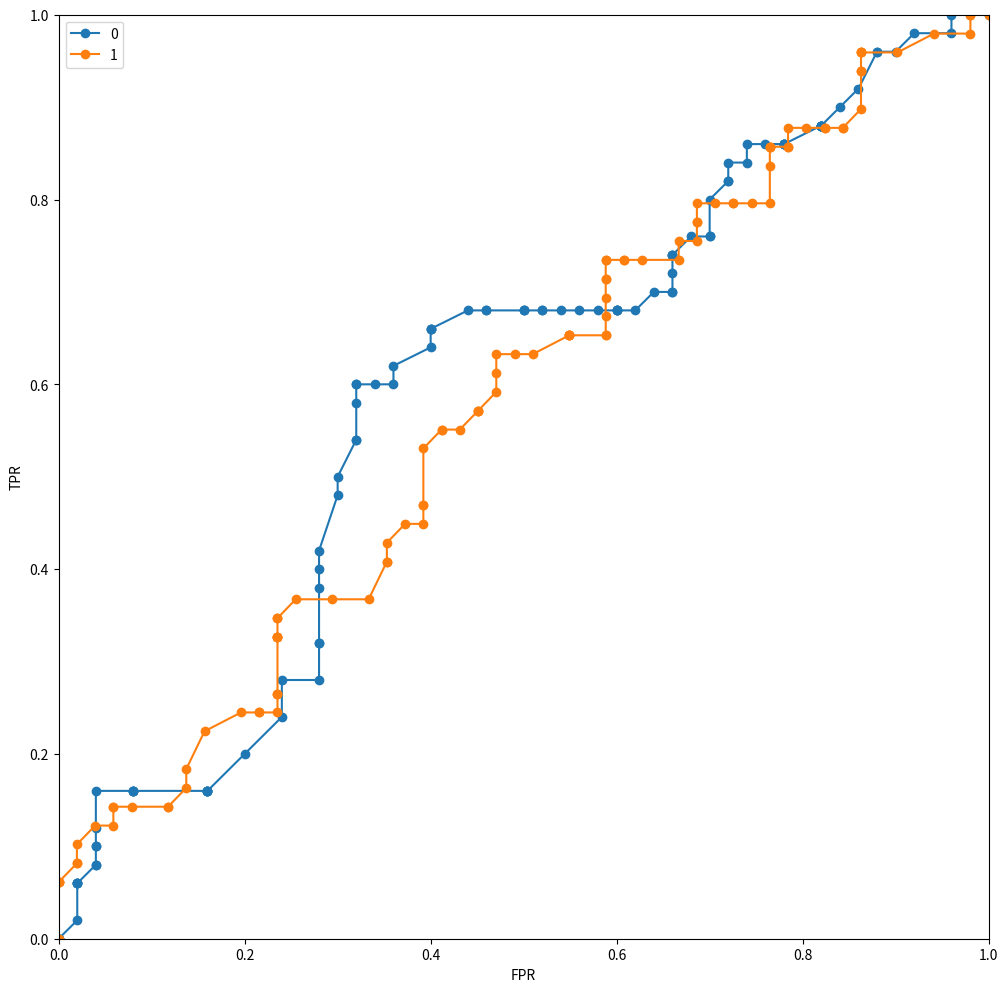

The script that saved this image:
#! /usr/bin/env python3

import random
import numpy as np
import matplotlib.pyplot as plt


def pre_rec(tup):
    """
    Returns a tuple of (precision, recall) for a given input of (tp, tn, fp, fn)
    @param tup - A tuple of (tp, tn, fp, fn)
    """
    tp, tn, fp, fn = tup
    try:
        precision = tp / (tp + fp)
        recall = tp / (tp + fn)
        return (precision, recall)
    except ZeroDivisionError:
        return (np.nan, np.nan)


def categorize_actual_preds(actuals, preds, threshold=0.5):
    """
    Find the tp, tn, fp, fn for a model with a given threshold
    @param actuals
    @param preds
    @param threshold - default = 0.5
    """
    tp = 0
    tn = 0
    fp = 0
    fn = 0
    # print(actuals.shape)
    if actuals.size != preds.size:
        print("Shapes of actuals and preds not equal")
        return tp, tn, fp, fn
    if np.count_nonzero(actuals) == 0:
        # print("[WARNING] No positive predictions")
        return tp, tn, fp, fn

    if actuals.ndim == 2:
        actuals = np.squeeze(actuals, axis=0)
        preds = np.squeeze(preds, axis=0)

    true_indices = []
    false_indices = []
    for i, val in enumerate(actuals):
        if val:
            true_indices.append(i)
        else:
            false_indices.append(i)

    # Calculate tp and fn
    for i in true_indices:
        act = actuals[i]
        pred = preds[i]
        if pred >= threshold:
            tp += 1
        else:
            fn += 1

    # Calculate tn and fp
    for i in false_indices:
        pred = preds[i]
        if pred >= threshold:
            fp += 1
        else:
            tn += 1

    return (tp, tn, fp, fn)


def plot_roc_for_feature_id(ids, actuals, preds, feature_id_to_name_map=None):
    """
    Plots the roc graph for multiple input feature ids
    @param ids: int, tuple or list of feature ids
    @actuals: list of true labels
    @preds: list of predicted labels
    @feature_id_to_map_map: dictionary of feature_id to feature_name mapping
    """
    loop = []
    if isinstance(ids, int):
        loop = range(ids)
    elif isinstance(ids, tuple):
        low = min(ids[0], ids[1])
        high = max(ids[0], ids[1])
        loop = range(low, high)
    elif isinstance(ids, list):
        loop = ids
    plt.figure(figsize=(12, 12))
    for i in loop:
        fpr, tpr, thres = roc_curve(actuals[:, i], preds[:, i], drop_intermediate=False)
        if feature_id_to_name_map:
            label = feature_id_to_name_map.get(i) + "(" + str(i) + ")"
        else:
            label = str(i)
        plt.plot(fpr, tpr, label=label)
    plt.plot([0, 1], ls="--", label="No Skills")
    plt.plot([0, 0], [1, 0], c=".7"), plt.plot([1, 1], c=".7")
    plt.ylabel('True Positive Rate')
    plt.xlabel('False Positive Rate')
    plt.legend()
    plt.show()


def result_classifications(actuals, preds, threshold=0.5):
    """
    @return: returns a dict of feature_id to a tuple of (tp, tn, fp, fn)
    """
    classifications = dict()
    # true_labels = test_gen.labels
    for i in range(preds.shape[1]):
        classifications[i] = categorize_actual_preds(actuals[:, i], preds[:, i], threshold=threshold)

    return classifications


def calculate_pres_recall(actuals, preds, classifications=None, threshold=0.5):
    precision_recall_report = dict()
    if not classifications:
        classifications = result_classifications(actuals, preds, threshold=threshold)
    for i in classifications.keys():
        precision_recall_report[i] = pre_rec(classifications[i])

    return precision_recall_report


def calculate_roc(tp, tn, fp, fn):
    trp = 0.0
    fpr = 0.0
    try:
        tpr = (tp) / (tp + fn)
        fpr = (fp) / (fp + tn)

    except Exception:
        print("Some error occurred!")
    return tpr, fpr


def roc_curve(actuals, preds, thresholds):
    tprs = []
    fprs = []
    for t in thresholds:
        tp, tn, fp, fn = categorize_actual_preds(actuals, preds, t)
        tpr, fpr = calculate_roc(tp, tn, fp, fn)
        tprs.append(tpr)
        fprs.append(fpr)

    tprs = np.expand_dims(np.array(tprs), axis=0)
    fprs = np.expand_dims(np.array(fprs), axis=0)

    return tprs, fprs, thresholds


def plot_roc(tpr, fpr, threshold=0.5):
    if isinstance(tpr, list):
        tpr = np.array(tpr)
        tpr = np.expand_dims(tpr, axis=0)
    if isinstance(fpr, list):
        fpr = np.array(fpr)
        fpr = np.expand_dims(fpr, axis=0)

    plt.figure(figsize=(12, 12))

    for i in range(tpr.shape[0]):
        plt.plot(fpr[i, :], tpr[i, :], marker='o', label=str(i))
    plt.xlabel("FPR")
    plt.ylabel("TPR")
    plt.xlim(0, 1)
    plt.ylim(0, 1)
    plt.legend()
    plt.show()


def generate_data(n):
    actuals = np.array([random.randint(0, 1) for i in range(n)])
    preds = np.array([random.random() for i in range(n)])

    return actuals, preds


if __name__ == '__main__':
    thresholds = [i / 100 for i in range(101)]
    n = 120

    a1, p1 = generate_data(100)
    a2, p2 = generate_data(100)

    tprs = []
    fprs = []
    t1, f1, _ = roc_curve(a1, p1, thresholds)
    t2, f2, _ = roc_curve(a2, p2, thresholds)
    tprs = np.concatenate([t1, t2], axis=0)
    fprs = np.concatenate([f1, f2], axis=0)
    plot_roc(tprs, fprs)
